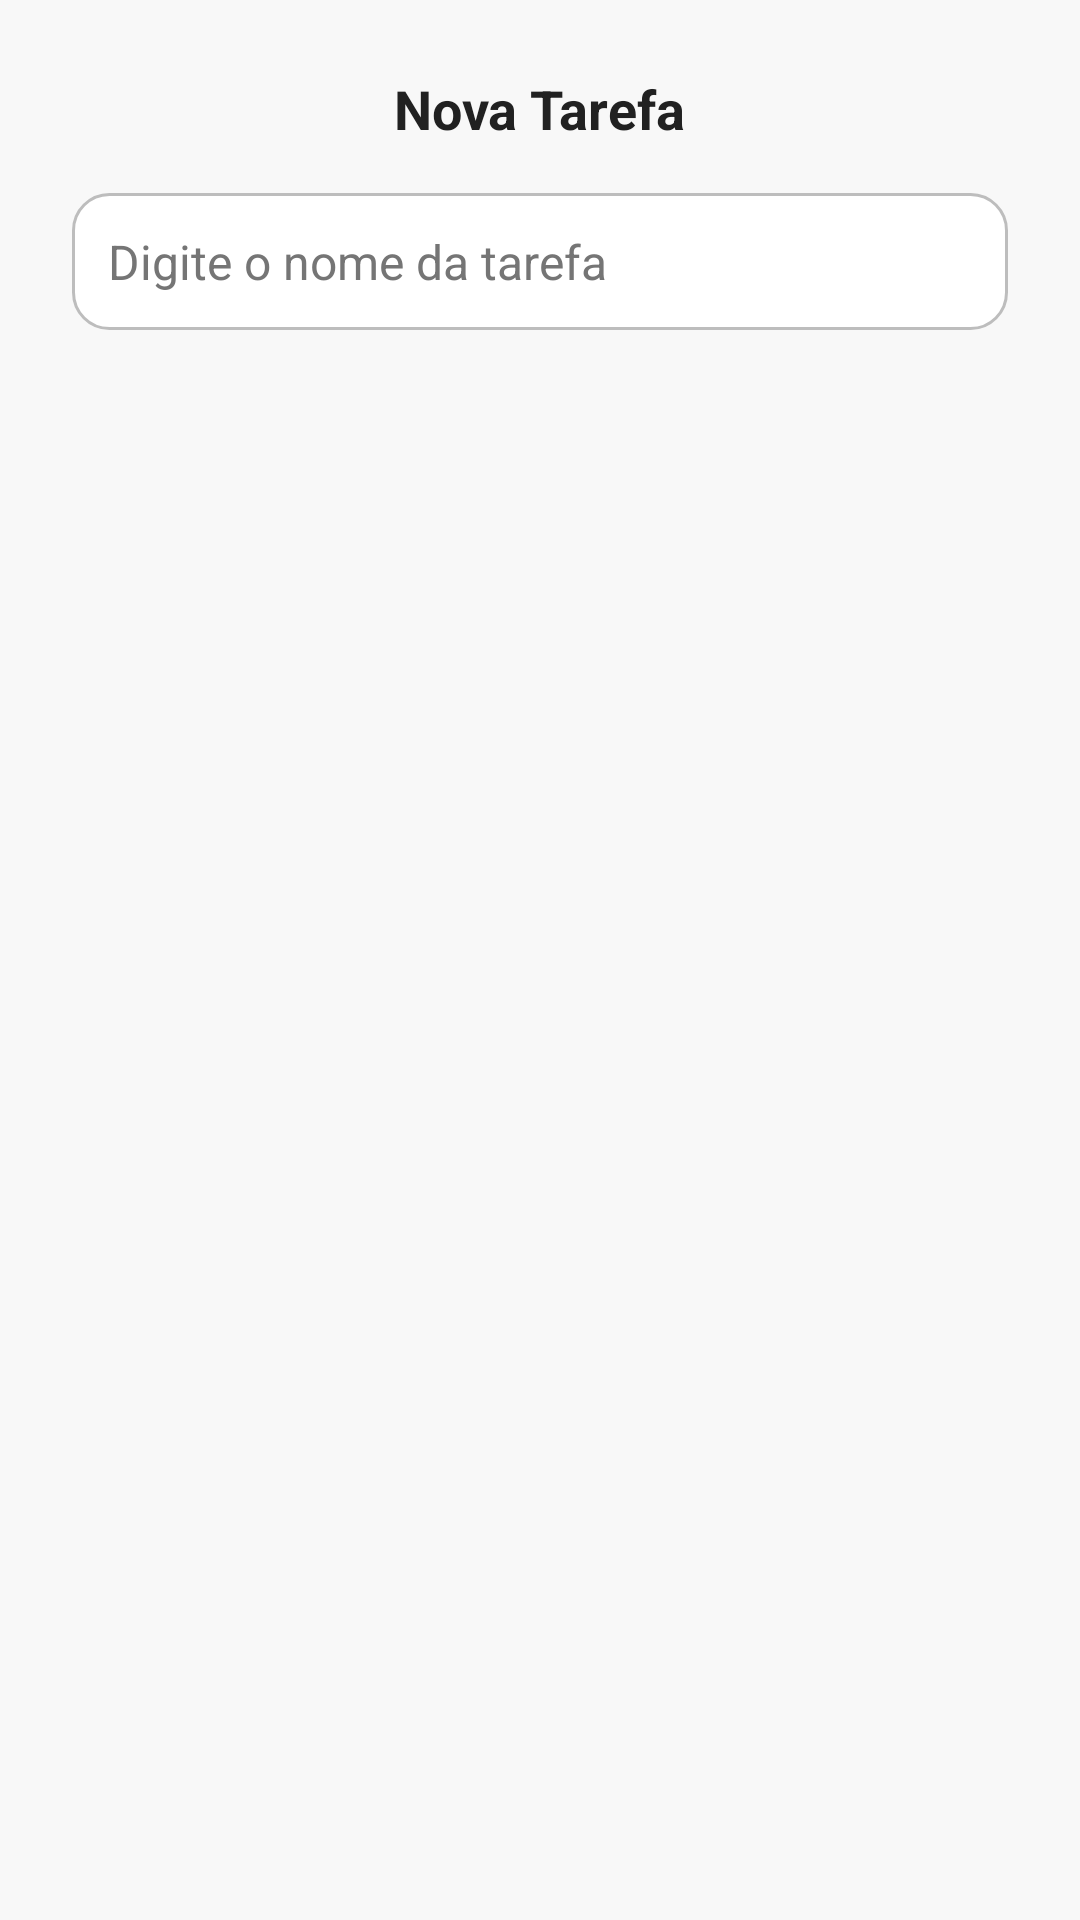

Write the Android layout XML for this screen, with the resource values it uses.
<!-- AndroidManifest.xml: application theme Theme.PomodoroApp -->
<!-- res/layout/dialog_add_task.xml -->
<?xml version="1.0" encoding="utf-8"?>
<LinearLayout xmlns:android="http://schemas.android.com/apk/res/android"
    android:id="@+id/dialogContainer"
    android:layout_width="match_parent"
    android:layout_height="wrap_content"
    android:orientation="vertical"
    android:padding="24dp"
    android:background="@drawable/bg_dialog_rounded">

    <TextView
        android:id="@+id/dialogTitle"
        android:layout_width="wrap_content"
        android:layout_height="wrap_content"
        android:text="Nova Tarefa"
        android:textSize="18sp"
        android:textStyle="bold"
        android:textColor="@color/dialog_title_text"
        android:layout_gravity="center_horizontal"/>

    <EditText
        android:id="@+id/inputTaskName"
        android:layout_width="match_parent"
        android:layout_height="wrap_content"
        android:layout_marginTop="16dp"
        android:hint="Digite o nome da tarefa"
        android:textColorHint="@color/dialog_input_hint"
        android:textColor="@color/dialog_input_text"
        android:padding="12dp"
        android:background="@drawable/bg_edittext_rounded"
        android:textSize="16sp"/>
</LinearLayout>
<!-- resources referenced by this layout -->
<resources>
  <color name="dialog_input_hint">#757575</color>
  <color name="dialog_input_text">#212121</color>
  <color name="dialog_title_text">#212121</color>
  <!-- drawable bg_edittext_rounded (drawable) -->
  <shape xmlns:android="http://schemas.android.com/apk/res/android" android:shape="rectangle">
      <solid android:color="@color/dialog_background"/>
      <stroke android:width="1dp" android:color="@color/dialog_input_border"/>
      <corners android:radius="12dp"/>
  </shape>
  <style name="Theme.PomodoroApp" parent="Theme.Material3.DayNight.NoActionBar">
          <item name="colorPrimary">@color/pomodoro_primary_light</item>
          <item name="colorOnPrimary">@color/white</item>
          <item name="colorSecondary">@color/pomodoro_running_light</item>
          <item name="colorOnSecondary">@color/white</item>
          <item name="colorSurface">@color/screen_background_light</item>
          <item name="colorOnSurface">@color/primary_text_light</item>
  
          <item name="android:statusBarColor">@color/screen_background_light</item>
          <item name="android:windowLightStatusBar">true</item>
  
          <item name="android:windowBackground">@color/screen_background_light</item>
          <item name="android:textColor">@color/primary_text_light</item>
      </style>
  <color name="dialog_background">#FFFFFF</color>
  <color name="dialog_input_border">#BDBDBD</color>
  <color name="pomodoro_primary_light">#87CEEB</color>
  <color name="white">#FFFFFFFF</color>
  <color name="pomodoro_running_light">#4682B4</color>
  <color name="screen_background_light">#F8F8F8</color>
  <color name="primary_text_light">#121212</color>
</resources>
